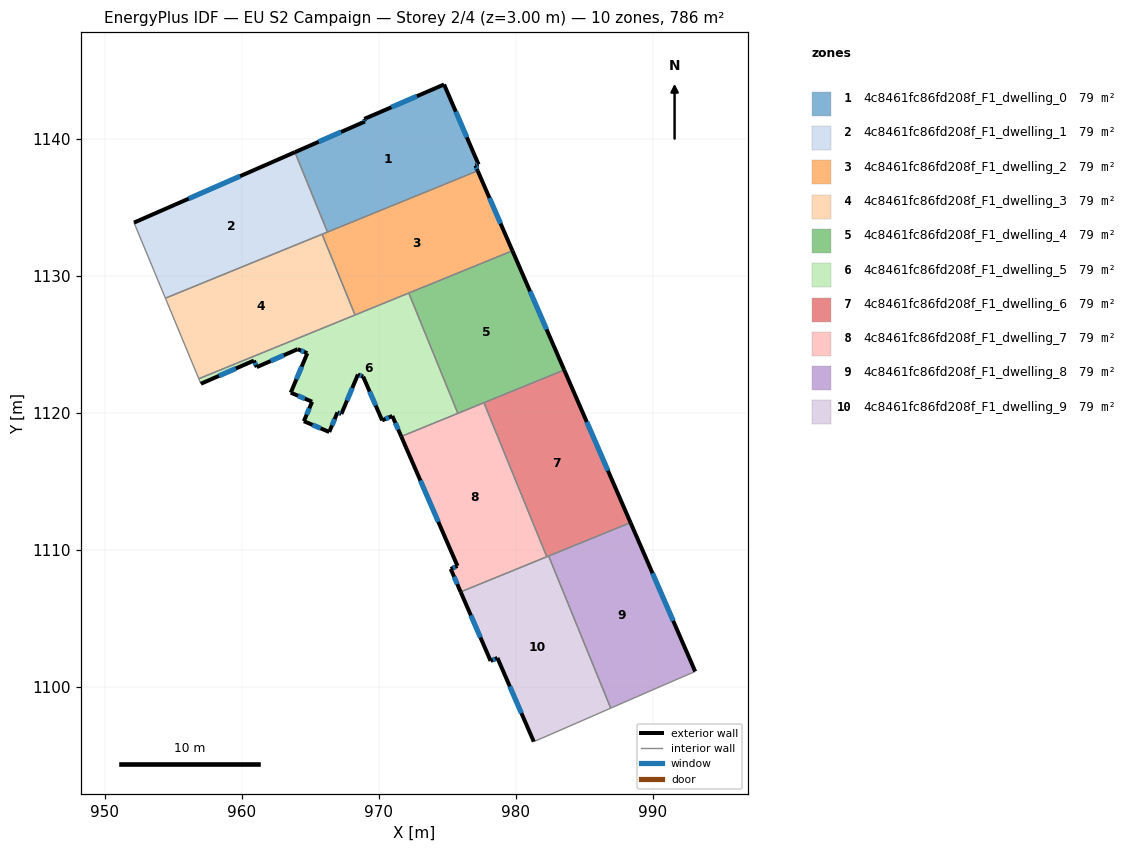
=== STOREY PLAN SPEC (per zone: floor XY polygon, exterior-wall plan segments, windows/doors) ===
zone 1: 4c8461fc86fd208f_F1_dwelling_0  (78.6 m²)
  floor: (974.77, 1143.98) (977.29, 1138.13) (977.06, 1138.05) (977.22, 1137.67) (966.25, 1133.20) (963.87, 1139.03) (968.99, 1141.27) (968.94, 1141.46)
  exterior wall: (977.29, 1138.13) – (974.77, 1143.98)  [6.4 m]
    window: (976.43, 1140.12) – (975.63, 1141.99)  [1.9 m²]
  exterior wall: (977.06, 1138.05) – (977.29, 1138.13)  [0.2 m]
    window: (977.14, 1138.08) – (977.21, 1138.10)  [0.1 m²]
  exterior wall: (977.22, 1137.67) – (977.06, 1138.05)  [0.4 m]
    window: (977.17, 1137.80) – (977.12, 1137.92)  [0.1 m²]
  exterior wall: (968.99, 1141.27) – (963.87, 1139.03)  [5.6 m]
    window: (967.25, 1140.51) – (965.61, 1139.79)  [1.7 m²]
  exterior wall: (968.94, 1141.46) – (968.99, 1141.27)  [0.2 m]
    window: (968.96, 1141.39) – (968.97, 1141.33)  [0.1 m²]
  exterior wall: (974.77, 1143.98) – (968.94, 1141.46)  [6.4 m]
    window: (972.79, 1143.12) – (970.92, 1142.31)  [1.9 m²]
  interior walls: 2
zone 2: 4c8461fc86fd208f_F1_dwelling_1  (78.6 m²)
  floor: (963.87, 1139.03) (966.25, 1133.20) (954.42, 1128.37) (952.12, 1133.89)
  exterior wall: (963.87, 1139.03) – (952.12, 1133.89)  [12.8 m]
    window: (959.88, 1137.28) – (956.12, 1135.64)  [3.9 m²]
  interior walls: 4
zone 3: 4c8461fc86fd208f_F1_dwelling_2  (78.6 m²)
  floor: (977.22, 1137.67) (979.76, 1131.83) (968.27, 1127.14) (965.86, 1133.04)
  exterior wall: (979.76, 1131.83) – (977.22, 1137.67)  [6.4 m]
    window: (978.90, 1133.82) – (978.09, 1135.69)  [2.0 m²]
  interior walls: 5
zone 4: 4c8461fc86fd208f_F1_dwelling_3  (78.6 m²)
  floor: (965.86, 1133.04) (968.27, 1127.14) (956.86, 1122.48) (954.42, 1128.37)
  interior walls: 4
zone 5: 4c8461fc86fd208f_F1_dwelling_4  (78.6 m²)
  floor: (979.76, 1131.83) (983.55, 1123.12) (975.78, 1119.95) (972.19, 1128.74)
  exterior wall: (983.55, 1123.12) – (979.76, 1131.83)  [9.5 m]
    window: (982.26, 1126.09) – (981.05, 1128.87)  [2.9 m²]
  interior walls: 4
zone 6: 4c8461fc86fd208f_F1_dwelling_5  (78.6 m²)
  floor: (972.19, 1128.74) (975.78, 1119.95) (971.64, 1118.27) (970.99, 1119.76) (970.25, 1119.44) (968.86, 1122.64) (968.48, 1122.79) (967.27, 1119.91) (966.99, 1120.03) (966.38, 1118.59) (964.53, 1119.38) (965.13, 1120.80) (963.57, 1121.47) (964.78, 1124.35) (964.08, 1124.64) (961.09, 1123.33) (960.88, 1123.81) (957.01, 1122.12) (956.86, 1122.48)
  exterior wall: (967.27, 1119.91) – (968.48, 1122.79)  [3.1 m]
    window: (967.68, 1120.89) – (968.07, 1121.81)  [1.0 m²]
  exterior wall: (966.99, 1120.03) – (967.27, 1119.91)  [0.3 m]
    window: (967.08, 1119.99) – (967.17, 1119.95)  [0.1 m²]
  exterior wall: (966.38, 1118.59) – (966.99, 1120.03)  [1.6 m]
    window: (966.59, 1119.08) – (966.78, 1119.54)  [0.5 m²]
  exterior wall: (964.53, 1119.38) – (966.38, 1118.59)  [2.0 m]
    window: (965.16, 1119.11) – (965.75, 1118.86)  [0.6 m²]
  exterior wall: (965.13, 1120.80) – (964.53, 1119.38)  [1.5 m]
    window: (964.93, 1120.32) – (964.73, 1119.87)  [0.5 m²]
  exterior wall: (963.57, 1121.47) – (965.13, 1120.80)  [1.7 m]
    window: (964.10, 1121.24) – (964.60, 1121.03)  [0.5 m²]
  exterior wall: (964.78, 1124.35) – (963.57, 1121.47)  [3.1 m]
    window: (964.37, 1123.37) – (963.98, 1122.45)  [1.0 m²]
  exterior wall: (964.08, 1124.64) – (964.78, 1124.35)  [0.8 m]
    window: (964.32, 1124.54) – (964.54, 1124.45)  [0.2 m²]
  exterior wall: (961.09, 1123.33) – (964.08, 1124.64)  [3.3 m]
    window: (962.11, 1123.78) – (963.06, 1124.20)  [1.0 m²]
  exterior wall: (960.88, 1123.81) – (961.09, 1123.33)  [0.5 m]
    window: (960.95, 1123.65) – (961.02, 1123.49)  [0.2 m²]
  exterior wall: (957.01, 1122.12) – (960.88, 1123.81)  [4.2 m]
    window: (958.33, 1122.69) – (959.56, 1123.23)  [1.3 m²]
  exterior wall: (970.99, 1119.76) – (971.64, 1118.27)  [1.6 m]
    window: (971.21, 1119.26) – (971.42, 1118.78)  [0.5 m²]
  exterior wall: (970.25, 1119.44) – (970.99, 1119.76)  [0.8 m]
    window: (970.50, 1119.55) – (970.74, 1119.66)  [0.2 m²]
  exterior wall: (968.86, 1122.64) – (970.25, 1119.44)  [3.5 m]
    window: (969.33, 1121.55) – (969.78, 1120.53)  [1.1 m²]
  exterior wall: (968.48, 1122.79) – (968.86, 1122.64)  [0.4 m]
    window: (968.61, 1122.74) – (968.73, 1122.69)  [0.1 m²]
  interior walls: 5
zone 7: 4c8461fc86fd208f_F1_dwelling_6  (78.6 m²)
  floor: (983.55, 1123.12) (988.39, 1111.98) (982.27, 1109.48) (977.68, 1120.73)
  exterior wall: (988.39, 1111.98) – (983.55, 1123.12)  [12.2 m]
    window: (986.74, 1115.77) – (985.19, 1119.33)  [3.7 m²]
  interior walls: 4
zone 8: 4c8461fc86fd208f_F1_dwelling_7  (78.6 m²)
  floor: (977.68, 1120.73) (982.27, 1109.48) (975.98, 1106.91) (975.26, 1108.59) (975.75, 1108.81) (971.64, 1118.27)
  exterior wall: (975.26, 1108.59) – (975.98, 1106.91)  [1.8 m]
    window: (975.50, 1108.02) – (975.74, 1107.48)  [0.6 m²]
  exterior wall: (975.75, 1108.81) – (975.26, 1108.59)  [0.5 m]
    window: (975.58, 1108.73) – (975.42, 1108.66)  [0.2 m²]
  exterior wall: (971.64, 1118.27) – (975.75, 1108.81)  [10.3 m]
    window: (973.04, 1115.05) – (974.35, 1112.03)  [3.2 m²]
  interior walls: 4
zone 9: 4c8461fc86fd208f_F1_dwelling_8  (78.6 m²)
  floor: (988.39, 1111.98) (993.11, 1101.10) (990.60, 1100.02) (986.94, 1098.42) (982.41, 1109.54)
  exterior wall: (993.11, 1101.10) – (988.39, 1111.98)  [11.9 m]
    window: (991.51, 1104.80) – (990.00, 1108.28)  [3.6 m²]
  interior walls: 4
zone 10: 4c8461fc86fd208f_F1_dwelling_9  (78.6 m²)
  floor: (982.41, 1109.54) (986.94, 1098.42) (982.30, 1096.39) (981.32, 1095.98) (978.67, 1102.09) (978.17, 1101.87) (975.98, 1106.91)
  exterior wall: (975.98, 1106.91) – (978.17, 1101.87)  [5.5 m]
    window: (976.73, 1105.20) – (977.43, 1103.59)  [1.7 m²]
  exterior wall: (978.67, 1102.09) – (981.32, 1095.98)  [6.7 m]
    window: (979.57, 1100.01) – (980.42, 1098.06)  [2.0 m²]
  exterior wall: (978.17, 1101.87) – (978.67, 1102.09)  [0.5 m]
    window: (978.34, 1101.95) – (978.50, 1102.02)  [0.2 m²]
  interior walls: 5

=== DERIVED (storey summary) ===
Building: EU S2 Campaign
Storey: 2 of 4  (floor level z = 3.00 m)
Storey gross floor area: 786.1 m²
Zones on this storey: 10
  - 4c8461fc86fd208f_F1_dwelling_0: floor 78.6 m²; exterior wall 19.1 m (57.4 m²); 6 window(s) 5.9 m²; WWR 10.2%
  - 4c8461fc86fd208f_F1_dwelling_1: floor 78.6 m²; exterior wall 12.8 m (38.5 m²); 1 window(s) 3.9 m²; WWR 10.2%
  - 4c8461fc86fd208f_F1_dwelling_2: floor 78.6 m²; exterior wall 6.4 m (19.1 m²); 1 window(s) 2.0 m²; WWR 10.2%
  - 4c8461fc86fd208f_F1_dwelling_3: floor 78.6 m²
  - 4c8461fc86fd208f_F1_dwelling_4: floor 78.6 m²; exterior wall 9.5 m (28.5 m²); 1 window(s) 2.9 m²; WWR 10.2%
  - 4c8461fc86fd208f_F1_dwelling_5: floor 78.6 m²; exterior wall 28.5 m (85.4 m²); 15 window(s) 8.7 m²; WWR 10.2%
  - 4c8461fc86fd208f_F1_dwelling_6: floor 78.6 m²; exterior wall 12.2 m (36.5 m²); 1 window(s) 3.7 m²; WWR 10.2%
  - 4c8461fc86fd208f_F1_dwelling_7: floor 78.6 m²; exterior wall 12.7 m (38.0 m²); 3 window(s) 3.9 m²; WWR 10.2%
  - 4c8461fc86fd208f_F1_dwelling_8: floor 78.6 m²; exterior wall 11.9 m (35.6 m²); 1 window(s) 3.6 m²; WWR 10.2%
  - 4c8461fc86fd208f_F1_dwelling_9: floor 78.6 m²; exterior wall 12.7 m (38.1 m²); 3 window(s) 3.9 m²; WWR 10.2%
Zone adjacency (shared interzone walls):
  - 4c8461fc86fd208f_F1_dwelling_0 ↔ 4c8461fc86fd208f_F1_dwelling_1
  - 4c8461fc86fd208f_F1_dwelling_0 ↔ 4c8461fc86fd208f_F1_dwelling_2
  - 4c8461fc86fd208f_F1_dwelling_1 ↔ 4c8461fc86fd208f_F1_dwelling_2
  - 4c8461fc86fd208f_F1_dwelling_1 ↔ 4c8461fc86fd208f_F1_dwelling_3
  - 4c8461fc86fd208f_F1_dwelling_2 ↔ 4c8461fc86fd208f_F1_dwelling_3
  - 4c8461fc86fd208f_F1_dwelling_2 ↔ 4c8461fc86fd208f_F1_dwelling_4
  - 4c8461fc86fd208f_F1_dwelling_2 ↔ 4c8461fc86fd208f_F1_dwelling_5
  - 4c8461fc86fd208f_F1_dwelling_3 ↔ 4c8461fc86fd208f_F1_dwelling_5
  - 4c8461fc86fd208f_F1_dwelling_4 ↔ 4c8461fc86fd208f_F1_dwelling_5
  - 4c8461fc86fd208f_F1_dwelling_4 ↔ 4c8461fc86fd208f_F1_dwelling_6
  - 4c8461fc86fd208f_F1_dwelling_4 ↔ 4c8461fc86fd208f_F1_dwelling_7
  - 4c8461fc86fd208f_F1_dwelling_5 ↔ 4c8461fc86fd208f_F1_dwelling_7
  - 4c8461fc86fd208f_F1_dwelling_6 ↔ 4c8461fc86fd208f_F1_dwelling_7
  - 4c8461fc86fd208f_F1_dwelling_6 ↔ 4c8461fc86fd208f_F1_dwelling_8
  - 4c8461fc86fd208f_F1_dwelling_6 ↔ 4c8461fc86fd208f_F1_dwelling_9
  - 4c8461fc86fd208f_F1_dwelling_7 ↔ 4c8461fc86fd208f_F1_dwelling_9
  - 4c8461fc86fd208f_F1_dwelling_8 ↔ 4c8461fc86fd208f_F1_dwelling_9